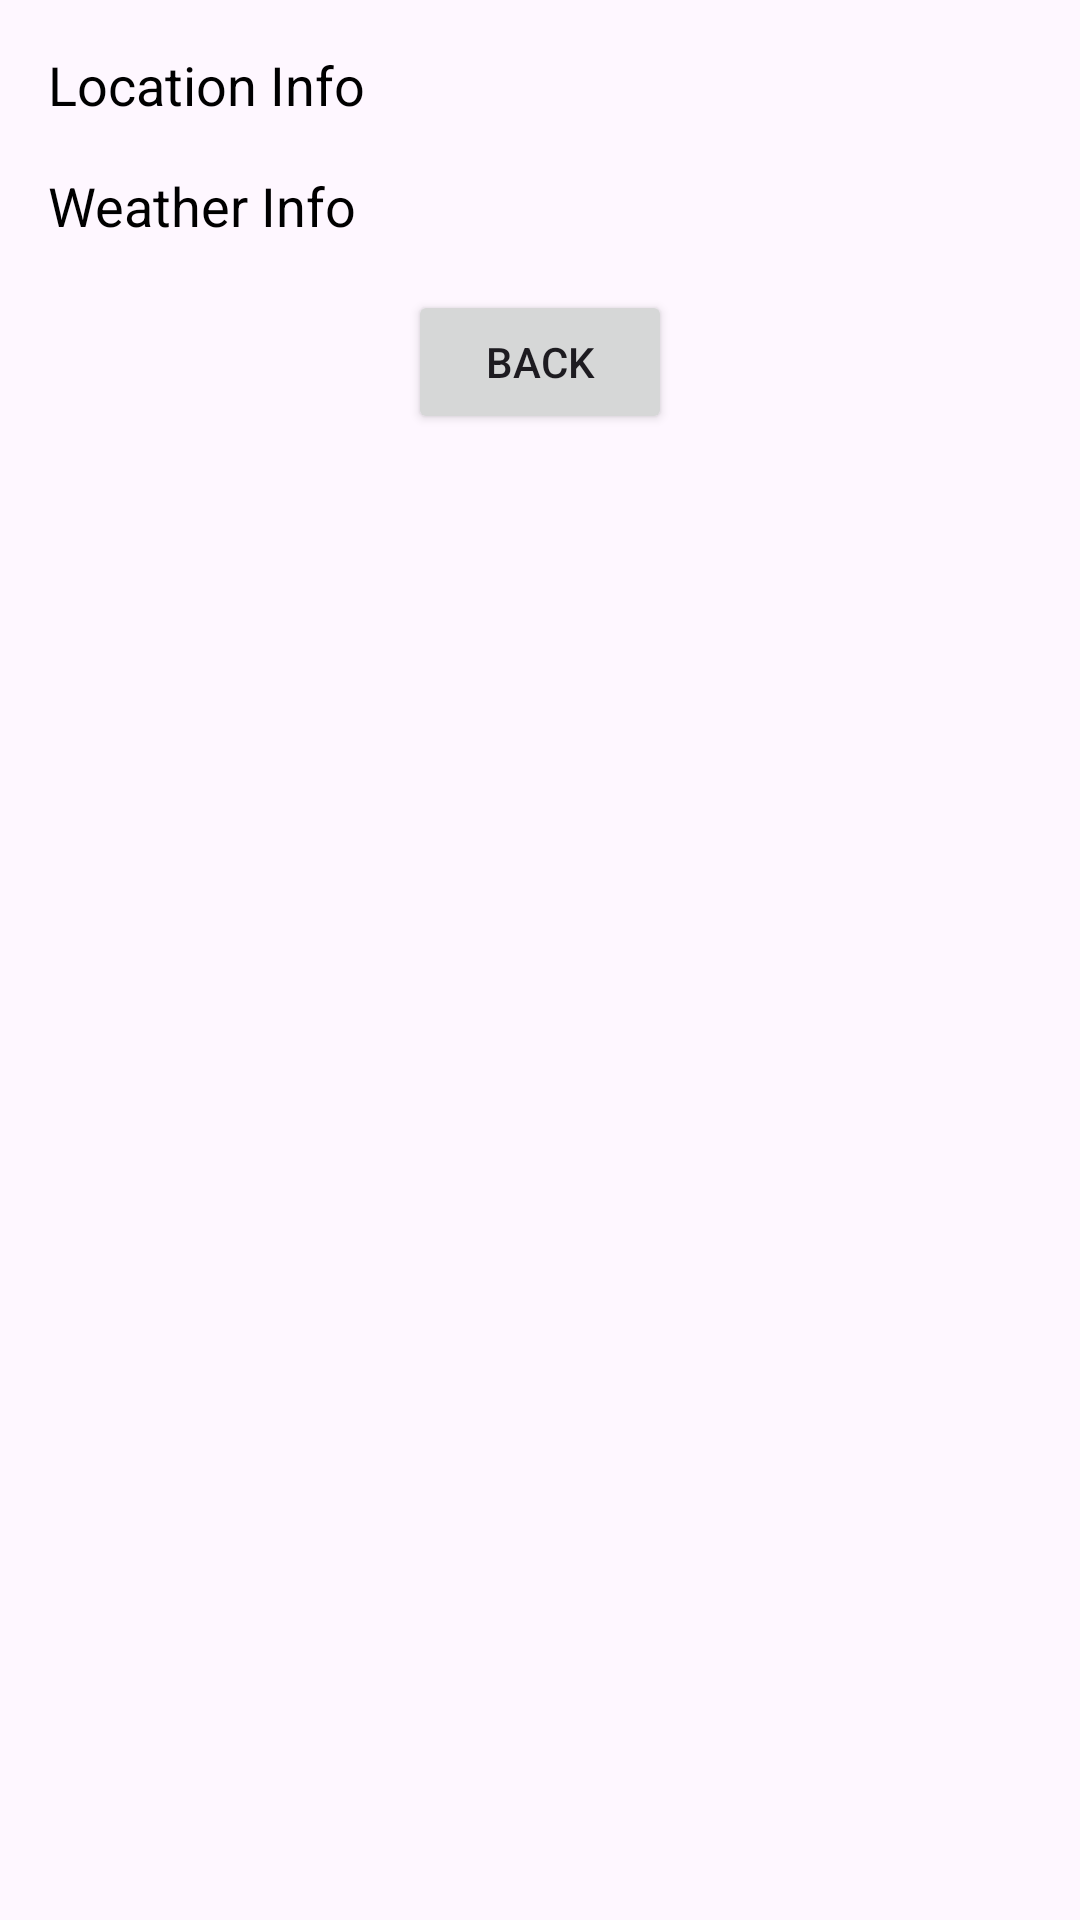

Reconstruct the res/layout file that produces this screen, plus the resources it refers to.
<!-- AndroidManifest.xml: application theme Theme.Currie_Lauchlan_s2335029 -->
<!-- res/layout/activity_weather.xml -->
<ScrollView xmlns:android="http://schemas.android.com/apk/res/android"
    xmlns:tools="http://schemas.android.com/tools"
    android:layout_width="match_parent"
    android:layout_height="match_parent"
    android:fillViewport="true">

    <RelativeLayout
        android:layout_width="match_parent"
        android:layout_height="wrap_content"
        android:padding="16dp"
        tools:context=".MainActivity">

        
        <TextView
            android:id="@+id/locationDisplay"
            android:layout_width="match_parent"
            android:layout_height="wrap_content"
            android:textSize="18sp"
            android:textColor="@android:color/black"
            android:text="Location Info"
            android:layout_alignParentTop="true" />

        
        <TextView
            android:id="@+id/weatherDisplay"
            android:layout_width="match_parent"
            android:layout_height="wrap_content"
            android:textSize="18sp"
            android:textColor="@android:color/black"
            android:text="Weather Info"
            android:layout_below="@id/locationDisplay"
            android:layout_marginTop="16dp" />

        
        <Button
            android:id="@+id/backButton"
            android:layout_width="wrap_content"
            android:layout_height="wrap_content"
            android:layout_below="@id/weatherDisplay"
            android:layout_centerHorizontal="true"
            android:text="Back"
            android:layout_marginTop="16dp" />

    </RelativeLayout>
</ScrollView>
<!-- resources referenced by this layout -->
<resources>
  <style name="Theme.Currie_Lauchlan_s2335029" parent="Base.Theme.Currie_Lauchlan_s2335029" />
  <style name="Base.Theme.Currie_Lauchlan_s2335029" parent="Theme.Material3.DayNight.NoActionBar">
          
          
      </style>
</resources>
